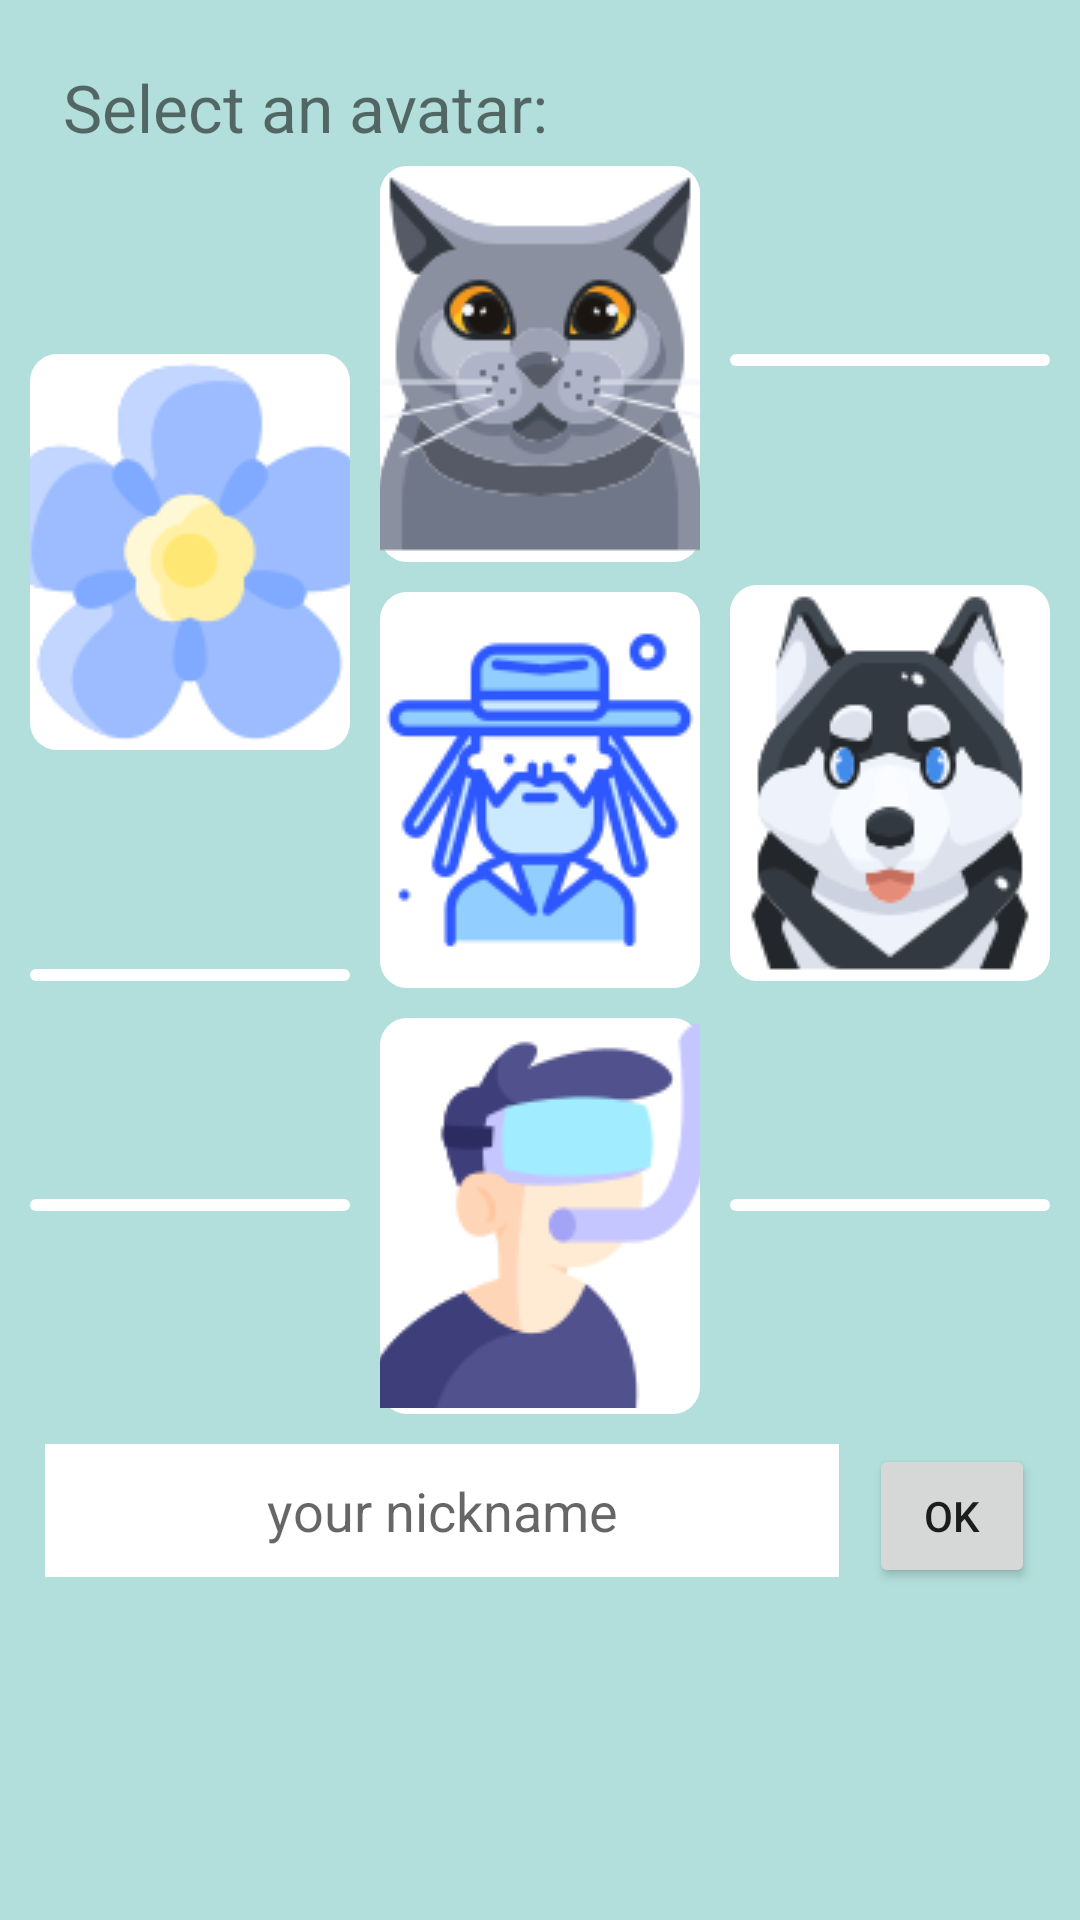

The Android layout XML behind this screen, and the referenced resources:
<!-- AndroidManifest.xml: application theme Theme.Quiz -->
<!-- res/layout/fragment_profile.xml -->
<?xml version="1.0" encoding="utf-8"?>
<ScrollView xmlns:android="http://schemas.android.com/apk/res/android"
    xmlns:app="http://schemas.android.com/apk/res-auto"
    android:layout_width="match_parent"
    android:layout_height="match_parent"
    android:background="@color/primary_light"
    android:padding="5dp">

    <androidx.constraintlayout.widget.ConstraintLayout
        android:layout_width="match_parent"
        android:layout_height="wrap_content">

        <TextView
            android:id="@+id/tv_select_av"
            android:layout_width="match_parent"
            android:layout_height="wrap_content"
            android:layout_margin="16dp"
            android:text="@string/select_an_avatar"
            android:textSize="22sp"
            app:layout_constraintEnd_toEndOf="parent"
            app:layout_constraintStart_toStartOf="parent"
            app:layout_constraintTop_toTopOf="parent" />

        <ImageButton
            android:id="@+id/avatar_1"
            android:layout_width="0dp"
            android:layout_height="wrap_content"
            android:layout_margin="5dp"
            android:background="@drawable/shape_white"
            android:contentDescription="@string/av_1"
            android:padding="2dp"
            android:src="@drawable/avatar_1"
            app:layout_constraintBottom_toTopOf="@id/avatar_4"
            app:layout_constraintEnd_toStartOf="@id/avatar_2"
            app:layout_constraintStart_toStartOf="parent"
            app:layout_constraintTop_toBottomOf="@id/tv_select_av" />

        <ImageButton
            android:id="@+id/avatar_2"
            android:layout_width="0dp"
            android:layout_height="wrap_content"
            android:layout_margin="5dp"
            android:background="@drawable/shape_white"
            android:contentDescription="@string/av_2"
            android:padding="2dp"
            android:src="@drawable/avatar_2"
            app:layout_constraintBottom_toTopOf="@id/avatar_5"
            app:layout_constraintEnd_toStartOf="@+id/avatar_3"
            app:layout_constraintStart_toEndOf="@+id/avatar_1"
            app:layout_constraintTop_toBottomOf="@id/tv_select_av" />

        <ImageButton
            android:id="@+id/avatar_3"
            android:layout_width="0dp"
            android:layout_height="wrap_content"
            android:layout_margin="5dp"
            android:background="@drawable/shape_white"
            android:contentDescription="@string/av_3"
            android:padding="2dp"
            android:src="@drawable/avatar_3"
            app:layout_constraintBottom_toTopOf="@id/avatar_6"
            app:layout_constraintEnd_toEndOf="parent"
            app:layout_constraintStart_toEndOf="@+id/avatar_2"
            app:layout_constraintTop_toBottomOf="@id/tv_select_av" />

        <ImageButton
            android:id="@+id/avatar_4"
            android:layout_width="0dp"
            android:layout_height="wrap_content"
            android:layout_margin="5dp"
            android:background="@drawable/shape_white"
            android:contentDescription="@string/av_4"
            android:padding="2dp"
            android:src="@drawable/avatar_4"
            app:layout_constraintBottom_toTopOf="@id/avatar_7"
            app:layout_constraintEnd_toStartOf="@+id/avatar_5"
            app:layout_constraintStart_toStartOf="parent"
            app:layout_constraintTop_toBottomOf="@+id/avatar_1" />

        <ImageButton
            android:id="@+id/avatar_5"
            android:layout_width="0dp"
            android:layout_height="wrap_content"
            android:layout_margin="5dp"
            android:background="@drawable/shape_white"
            android:contentDescription="@string/av_5"
            android:padding="2dp"
            android:src="@drawable/avatar_5"
            app:layout_constraintBottom_toTopOf="@id/avatar_8"
            app:layout_constraintEnd_toStartOf="@id/avatar_6"
            app:layout_constraintStart_toEndOf="@+id/avatar_4"
            app:layout_constraintTop_toBottomOf="@+id/avatar_2" />

        <ImageButton
            android:id="@+id/avatar_6"
            android:layout_width="0dp"
            android:layout_height="wrap_content"
            android:layout_margin="5dp"
            android:background="@drawable/shape_white"
            android:contentDescription="@string/av_6"
            android:padding="2dp"
            android:src="@drawable/avatar_6"
            app:layout_constraintBottom_toTopOf="@id/avatar_9"
            app:layout_constraintEnd_toEndOf="parent"
            app:layout_constraintStart_toEndOf="@+id/avatar_5"
            app:layout_constraintTop_toBottomOf="@+id/avatar_3" />

        <ImageButton
            android:id="@+id/avatar_7"
            android:layout_width="0dp"
            android:layout_height="wrap_content"
            android:layout_margin="5dp"
            android:background="@drawable/shape_white"
            android:contentDescription="@string/av_7"
            android:padding="2dp"
            android:src="@drawable/avatar_7"
            app:layout_constraintBottom_toTopOf="@id/ll_et_nik"
            app:layout_constraintEnd_toStartOf="@id/avatar_8"
            app:layout_constraintStart_toStartOf="parent"
            app:layout_constraintTop_toBottomOf="@+id/avatar_4" />

        <ImageButton
            android:id="@+id/avatar_8"
            android:layout_width="0dp"
            android:layout_height="wrap_content"
            android:layout_margin="5dp"
            android:background="@drawable/shape_white"
            android:contentDescription="@string/av_8"
            android:padding="2dp"
            android:src="@drawable/avatar_8"
            app:layout_constraintBottom_toTopOf="@id/ll_et_nik"
            app:layout_constraintEnd_toStartOf="@id/avatar_9"
            app:layout_constraintStart_toEndOf="@+id/avatar_7"
            app:layout_constraintTop_toBottomOf="@+id/avatar_5" />

        <ImageButton
            android:id="@+id/avatar_9"
            android:layout_width="0dp"
            android:layout_height="wrap_content"
            android:layout_margin="5dp"
            android:background="@drawable/shape_white"
            android:contentDescription="@string/av_9"
            android:padding="2dp"
            android:src="@drawable/avatar_9"
            app:layout_constraintBottom_toTopOf="@id/ll_et_nik"
            app:layout_constraintEnd_toEndOf="parent"
            app:layout_constraintStart_toEndOf="@+id/avatar_8"
            app:layout_constraintTop_toBottomOf="@+id/avatar_6" />

        <LinearLayout
            android:id="@+id/ll_et_nik"
            android:layout_width="match_parent"
            android:layout_height="wrap_content"
            android:orientation="horizontal"
            android:padding="10dp"
            android:weightSum="3"
            app:layout_constraintEnd_toEndOf="parent"
            app:layout_constraintStart_toStartOf="parent"
            app:layout_constraintTop_toBottomOf="@+id/avatar_8">

            <EditText
                android:id="@+id/et_nickname"
                android:layout_width="match_parent"
                android:layout_height="wrap_content"
                android:layout_weight="2"
                android:autofillHints="name"
                android:background="@color/icons"
                android:gravity="center"
                android:hint="@string/your_nickname"
                android:inputType="text"
                android:padding="10dp"
                android:textColor="@color/accent" />

            <Button
                android:id="@+id/btn_et_ok"
                android:layout_width="wrap_content"
                android:layout_height="wrap_content"
                android:layout_marginStart="10dp"
                android:layout_weight="1"
                android:padding="10dp"
                android:text="@string/btn_ok" />

        </LinearLayout>
    </androidx.constraintlayout.widget.ConstraintLayout>
</ScrollView>
<!-- resources referenced by this layout -->
<resources>
  <color name="accent">#607D8B</color>
  <color name="icons">#FFFFFF</color>
  <color name="primary_light">#B2DFDB</color>
  <!-- drawable avatar_1: png bitmap (drawable, 6500 bytes) -->
  <!-- drawable avatar_2: png bitmap (drawable, 11953 bytes) -->
  <!-- drawable avatar_5: png bitmap (drawable, 7468 bytes) -->
  <!-- drawable avatar_6: png bitmap (drawable, 11739 bytes) -->
  <!-- drawable avatar_8: png bitmap (drawable, 6119 bytes) -->
  <!-- drawable shape_white (drawable) -->
  <?xml version="1.0" encoding="utf-8"?>
  <shape xmlns:android="http://schemas.android.com/apk/res/android"
      android:shape="rectangle">
      <solid
          android:color="@color/icons"/>
  
      <corners
          android:radius="9dp" />
  </shape>
  <string name="av_1">Blue flower</string>
  <string name="av_2">Cat</string>
  <string name="av_3">User outline</string>
  <string name="av_4">Woman</string>
  <string name="av_5">Funny man in a hat</string>
  <string name="av_6">Husky</string>
  <string name="av_7">Man</string>
  <string name="av_8">Diver</string>
  <string name="av_9">Secretive</string>
  <string name="btn_ok">OK</string>
  <string name="select_an_avatar">Select an avatar:</string>
  <string name="your_nickname">your nickname</string>
  <style name="Theme.Quiz" parent="Theme.MaterialComponents.DayNight.NoActionBar">
          
          <item name="colorPrimary">@color/primary</item>
          <item name="colorPrimaryVariant">@color/primary_dark</item>
          <item name="colorOnPrimary">@color/primary_light</item>
          
          <item name="colorSecondary">@color/primary_text</item>
          <item name="colorSecondaryVariant">@color/primary_text</item>
          <item name="colorOnSecondary">@color/primary_text</item>
          
          <item name="android:statusBarColor" tools:targetApi="l">?attr/colorPrimaryVariant</item>
          
      </style>
  <color name="primary">#009688</color>
  <color name="primary_dark">#00796B</color>
  <color name="primary_text">#212121</color>
</resources>
